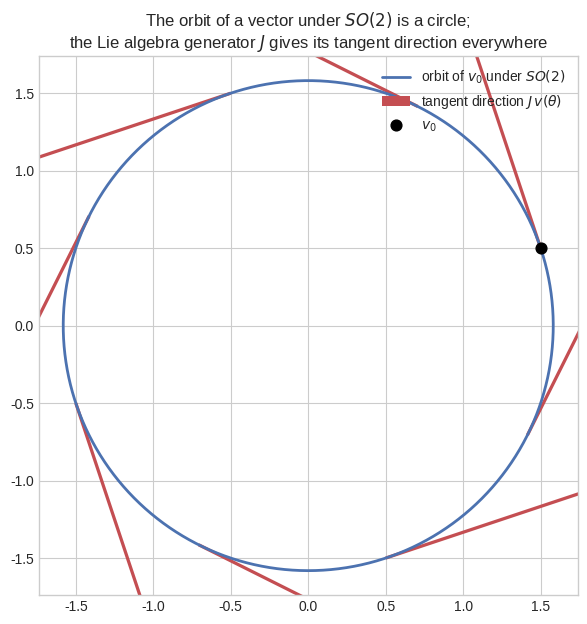
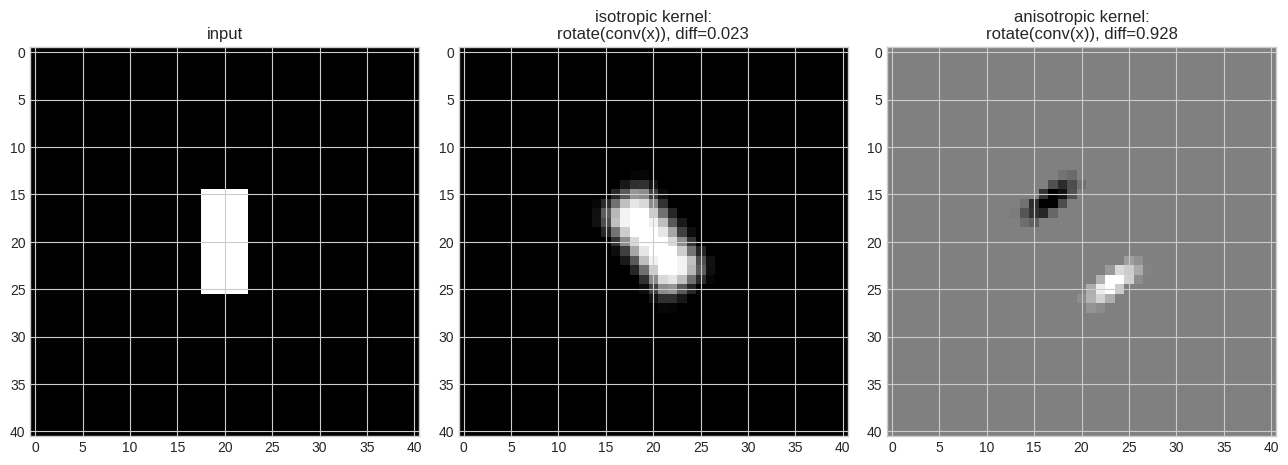

Recreate these plots in Python, in order.
# Setup
import numpy as np
import matplotlib.pyplot as plt
%matplotlib inline
plt.style.use('seaborn-v0_8-whitegrid')

def R2(theta):
    c, s = np.cos(theta), np.sin(theta)
    return np.array([[c, -s], [s, c]])

J = np.array([[0.0, -1.0], [1.0, 0.0]])  # the Lie algebra generator of SO(2)
v0 = np.array([1.5, 0.5])

thetas = np.linspace(0, 2*np.pi, 200)
orbit = np.array([R2(t) @ v0 for t in thetas])

sample_thetas = np.linspace(0, 2*np.pi, 8, endpoint=False)
sample_points = np.array([R2(t) @ v0 for t in sample_thetas])
sample_tangents = np.array([J @ (R2(t) @ v0) for t in sample_thetas])  # d/dtheta [R(theta) v0]

fig, ax = plt.subplots(figsize=(7, 7))
ax.plot(orbit[:, 0], orbit[:, 1], color="#4C72B0", lw=2, label="orbit of $v_0$ under $SO(2)$")
ax.quiver(sample_points[:, 0], sample_points[:, 1], sample_tangents[:, 0], sample_tangents[:, 1],
          color="#C44E52", angles='xy', scale_units='xy', scale=1, width=0.006,
          label="tangent direction $J\\,v(\\theta)$")
ax.scatter(*v0, color="k", s=60, zorder=5, label="$v_0$")
ax.set_aspect('equal')
ax.set_title("The orbit of a vector under $SO(2)$ is a circle;\nthe Lie algebra generator $J$ gives its tangent direction everywhere")
ax.legend(loc='upper right')
plt.show()

radii = np.linalg.norm(orbit, axis=1)
print(f"All orbit points at the same radius (confirms the orbit is exactly a circle): "
      f"{np.allclose(radii, np.linalg.norm(v0))}")
tangent_dot_radius = [np.dot(p, tv) for p, tv in zip(sample_points, sample_tangents)]
print(f"Tangent vectors are perpendicular to the radius at every sample point "
      f"(max |dot product|={np.max(np.abs(tangent_dot_radius)):.2e}): "
      f"{np.allclose(tangent_dot_radius, 0, atol=1e-10)}")

from scipy.linalg import expm

rng = np.random.default_rng(0)

def R2(theta):
    c, s = np.cos(theta), np.sin(theta)
    return np.array([[c, -s], [s, c]])

# --- SO(2) group axioms ---
theta1, theta2, theta3 = rng.uniform(0, 2*np.pi, size=3)
A, B, C = R2(theta1), R2(theta2), R2(theta3)

closure_ok = np.isclose(np.linalg.det(A @ B), 1.0) and np.allclose((A @ B) @ (A @ B).T, np.eye(2))
identity_ok = np.allclose(A @ np.eye(2), A) and np.allclose(np.eye(2) @ A, A)
inverse_ok = np.allclose(A @ A.T, np.eye(2))  # orthogonal matrices: inverse = transpose
assoc_ok = np.allclose((A @ B) @ C, A @ (B @ C))

print("SO(2) group axioms:")
print(f"  Closure (A@B is orthogonal, det=1):  {closure_ok}")
print(f"  Identity element acts trivially:     {identity_ok}")
print(f"  Inverse (R^T R = I):                 {inverse_ok}")
print(f"  Associativity ((AB)C = A(BC)):       {assoc_ok}")
print(f"  Abelian (AB = BA):                    {np.allclose(A @ B, B @ A)}")

# --- Lie algebra: the generator J and the exponential map ---
J = np.array([[0.0, -1.0], [1.0, 0.0]])
theta_test = 0.7
R_from_exp = expm(theta_test * J)
R_direct = R2(theta_test)
print(f"\nLie algebra exponential map exp(theta*J) reproduces R(theta) directly: "
      f"{np.allclose(R_from_exp, R_direct)}")
print("exp(theta J):\n", np.round(R_from_exp, 4))
print("R(theta) via cos/sin directly:\n", np.round(R_direct, 4))

# --- SO(3): axis-angle (Rodrigues' formula) rotation matrices ---
def random_rotation_3d(rng):
    axis = rng.normal(size=3); axis /= np.linalg.norm(axis)
    angle = rng.uniform(0, 2*np.pi)
    K = np.array([[0, -axis[2], axis[1]], [axis[2], 0, -axis[0]], [-axis[1], axis[0], 0]])
    return np.eye(3) + np.sin(angle) * K + (1 - np.cos(angle)) * (K @ K)

R1_3d, R2_3d, R3_3d = (random_rotation_3d(rng) for _ in range(3))
closure_3d = np.isclose(np.linalg.det(R1_3d @ R2_3d), 1.0) and np.allclose((R1_3d @ R2_3d) @ (R1_3d @ R2_3d).T, np.eye(3))
inverse_3d = np.allclose(R1_3d @ R1_3d.T, np.eye(3))
assoc_3d = np.allclose((R1_3d @ R2_3d) @ R3_3d, R1_3d @ (R2_3d @ R3_3d))

print(f"\nSO(3) group axioms:")
print(f"  Closure: {closure_3d}    Inverse: {inverse_3d}    Associativity: {assoc_3d}")

n_trials = 200
non_commuting = sum(
    1 for _ in range(n_trials)
    if not np.allclose((Ra := random_rotation_3d(rng)) @ (Rb := random_rotation_3d(rng)),
                        Rb @ Ra, atol=1e-8)
)
print(f"  Non-abelian check: {non_commuting}/{n_trials} random SO(3) pairs do NOT commute "
      f"({100*non_commuting/n_trials:.0f}%) -- unlike SO(2), which is always abelian.")

from scipy.ndimage import convolve, rotate

rng_ai = np.random.default_rng(0)

def conv2d(image, kern):
    return convolve(image, kern, mode='constant')

# --- Translation equivariance: shift-then-convolve vs convolve-then-shift ---
img = rng_ai.normal(size=(40, 40))
kernel = rng_ai.normal(size=(5, 5))

conv_out = conv2d(img, kernel)
shift = (3, -2)
img_shifted = np.roll(img, shift, axis=(0, 1))
conv_of_shifted = conv2d(img_shifted, kernel)
shifted_conv_output = np.roll(conv_out, shift, axis=(0, 1))

# np.roll wraps around at the border, but convolution zero-pads -- compare only the interior,
# far enough from the border that the wrap-around discrepancy can't reach.
interior = (slice(10, 30), slice(10, 30))
match = np.allclose(conv_of_shifted[interior], shifted_conv_output[interior], atol=1e-8)
print(f"Translation equivariance of an ordinary convolution (interior region): {match}")
print(f"conv(shift(x)) == shift(conv(x)) exactly, away from the zero-padded border -- this")
print(f"IS the mathematical statement that a conv layer is translation-equivariant.")

# --- Rotation equivariance: does an ordinary conv2d commute with rotation? Depends on the kernel. ---
img2 = np.zeros((41, 41))
img2[15:26, 18:23] = 1.0  # an off-center rectangle, so rotation is a genuine test
kernel_iso = np.array([[1, 2, 1], [2, 4, 2], [1, 2, 1]], dtype=float)      # isotropic (rotationally symmetric)
kernel_aniso = np.array([[-1, -1, -1], [0, 0, 0], [1, 1, 1]], dtype=float)  # directional (Sobel-like), NOT isotropic

def rotate_img(image, angle):
    return rotate(image, angle, reshape=False, order=1, mode='constant')

angle = 37.0

def relative_commutator_error(kern):
    conv_then_rotate = rotate_img(conv2d(img2, kern), angle)
    rotate_then_conv = conv2d(rotate_img(img2, angle), kern)
    return np.linalg.norm(conv_then_rotate - rotate_then_conv) / np.linalg.norm(conv_then_rotate)

diff_iso = relative_commutator_error(kernel_iso)
diff_aniso = relative_commutator_error(kernel_aniso)

print(f"\nRelative difference between conv-then-rotate and rotate-then-conv:")
print(f"  Isotropic (rotation-symmetric) kernel:  {diff_iso:.4f}")
print(f"  Anisotropic (directional) kernel:       {diff_aniso:.4f}")
print(f"Isotropic kernel is far closer to rotation-equivariant: {diff_iso < diff_aniso}")

fig, axes = plt.subplots(1, 3, figsize=(13, 4.5))
axes[0].imshow(img2, cmap="gray"); axes[0].set_title("input")
axes[1].imshow(rotate_img(conv2d(img2, kernel_iso), angle), cmap="gray")
axes[1].set_title(f"isotropic kernel:\nrotate(conv(x)), diff={diff_iso:.3f}")
axes[2].imshow(rotate_img(conv2d(img2, kernel_aniso), angle), cmap="gray")
axes[2].set_title(f"anisotropic kernel:\nrotate(conv(x)), diff={diff_aniso:.3f}")
plt.tight_layout()
plt.show()

print(f"\nOrdinary CNNs get translation equivariance for free from the convolution operation")
print(f"itself, but only get rotation equivariance 'for free' if every kernel happens to be")
print(f"isotropic -- which throws away most of a kernel's expressive power (an isotropic kernel")
print(f"can't detect edges at a specific orientation). Genuine rotation-equivariant architectures")
print(f"(e.g. steerable CNNs, spherical CNNs) instead constrain kernels using representation")
print(f"theory of the rotation group, keeping expressive power while still guaranteeing equivariance.")
